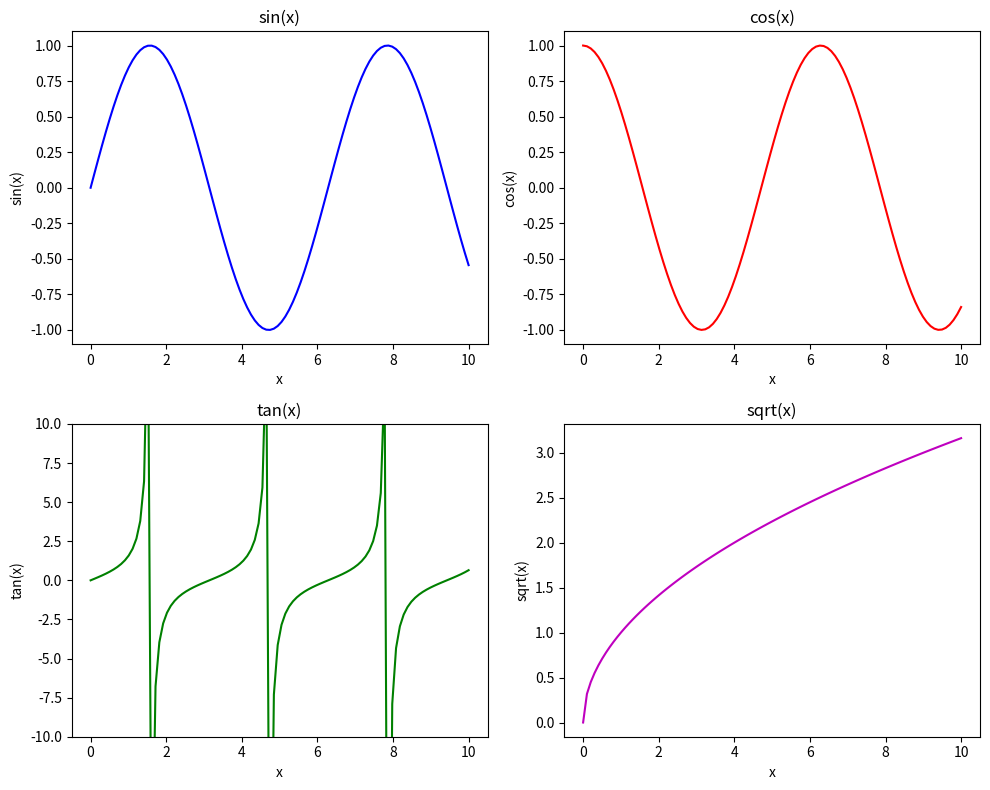

Python code for this plot:
import matplotlib.pyplot as plt
import numpy as np

#---------------------------------------------------------------------
# Initialisation des données
#---------------------------------------------------------------------
x = np.linspace(0, 10, 100)
y1 = np.sin(x)
y2 = np.cos(x)
y3 = np.tan(x)
y4 = np.sqrt(x)
#---------------------------------------------------------------------
# Création d'une figure avec 2 ligne et 2 colonnes
#---------------------------------------------------------------------

fig, axs = plt.subplots(2, 2, figsize=(10, 8)) 

#---------------------------------------------------------------------
# Coo : (0,0) 
#---------------------------------------------------------------------

axs[0, 0].plot(x, y1, 'b-')
axs[0, 0].set_title("sin(x)")
axs[0, 0].set_xlabel("x")
axs[0, 0].set_ylabel("sin(x)")

#---------------------------------------------------------------------
# Coo : (0,1) 
#---------------------------------------------------------------------
axs[0, 1].plot(x, y2, 'r-')
axs[0, 1].set_title("cos(x)")
axs[0, 1].set_xlabel("x")
axs[0, 1].set_ylabel("cos(x)")


#---------------------------------------------------------------------
# Coo : (1,0) 
#---------------------------------------------------------------------
axs[1, 0].plot(x, y3, 'g-')
axs[1, 0].set_title("tan(x)")
axs[1, 0].set_xlabel("x")
axs[1, 0].set_ylabel("tan(x)")
axs[1, 0].set_ylim(-10, 10)  # Limiter l'affichage de tan(x)

#---------------------------------------------------------------------
# Coo : (1,1) 
#---------------------------------------------------------------------
axs[1, 1].plot(x, y4, 'm-')
axs[1, 1].set_title("sqrt(x)")
axs[1, 1].set_xlabel("x")
axs[1, 1].set_ylabel("sqrt(x)")

#---------------------------------------------------------------------
#Affichage & Ajustements
#---------------------------------------------------------------------

#Bien ajusté côte à côte
plt.tight_layout()

#Afficher la figure
plt.show()

